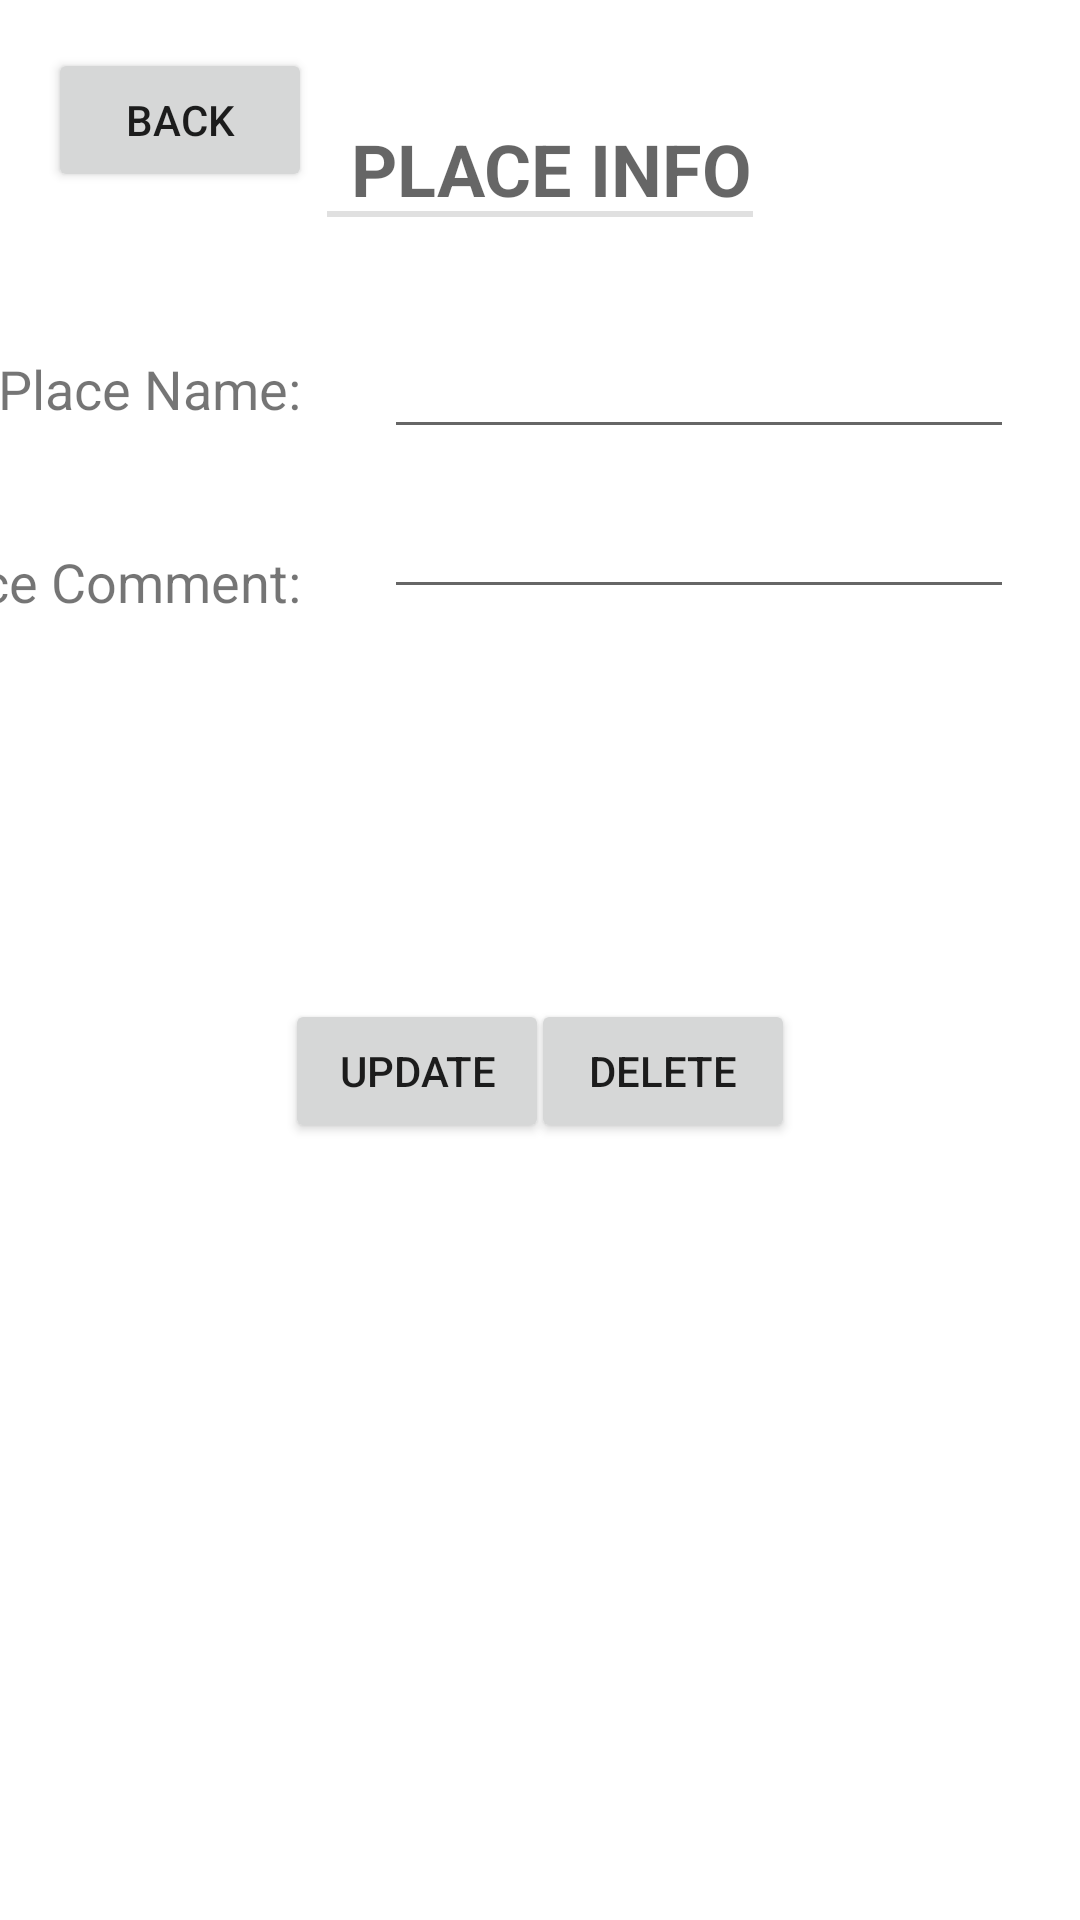

This screen was rendered from an Android layout file. Write that file and the resources it references.
<!-- AndroidManifest.xml: application theme Theme.TumTumNoFrag -->
<!-- res/layout/activity_place_details.xml -->
<?xml version="1.0" encoding="utf-8"?>
<androidx.constraintlayout.widget.ConstraintLayout xmlns:android="http://schemas.android.com/apk/res/android"
    xmlns:app="http://schemas.android.com/apk/res-auto"
    xmlns:tools="http://schemas.android.com/tools"
    android:layout_width="match_parent"
    android:layout_height="match_parent"
    tools:context=".PlaceDetails">

    <TextView
        android:id="@+id/Place_Info"
        style="?android:attr/listSeparatorTextViewStyle"
        android:layout_width="wrap_content"
        android:layout_height="wrap_content"
        android:layout_marginStart="177dp"
        android:layout_marginTop="40dp"
        android:layout_marginEnd="177dp"
        android:text="Place Info"
        android:textAppearance="@style/TextAppearance.AppCompat.Large"
        android:textSize="24sp"
        app:layout_constraintEnd_toEndOf="parent"
        app:layout_constraintStart_toStartOf="parent"
        app:layout_constraintTop_toTopOf="parent" />

    <TextView
        android:id="@+id/Place_name"
        android:layout_width="wrap_content"
        android:layout_height="wrap_content"
        android:layout_marginTop="45dp"
        android:layout_marginEnd="260dp"
        android:text="Place Name:"
        android:textSize="18sp"
        app:layout_constraintEnd_toEndOf="parent"
        app:layout_constraintTop_toBottomOf="@+id/Place_Info" />

    <TextView
        android:id="@+id/Place_comment"
        android:layout_width="wrap_content"
        android:layout_height="wrap_content"
        android:layout_marginTop="40dp"
        android:layout_marginEnd="260dp"
        android:text="Place Comment:"
        android:textSize="18sp"
        app:layout_constraintEnd_toEndOf="parent"
        app:layout_constraintTop_toBottomOf="@+id/Place_name" />

    <EditText
        android:id="@+id/Place_Name_ET"
        android:layout_width="wrap_content"
        android:layout_height="wrap_content"
        android:layout_marginStart="28dp"
        android:layout_marginTop="36dp"
        android:ems="10"
        android:inputType="textPersonName"
        app:layout_constraintStart_toEndOf="@+id/Place_name"
        app:layout_constraintTop_toBottomOf="@+id/Place_Info" />

    <EditText
        android:id="@+id/Place_Comment_ET"
        android:layout_width="wrap_content"
        android:layout_height="wrap_content"
        android:layout_marginStart="28dp"
        android:layout_marginTop="12dp"
        android:ems="10"
        android:inputType="textPersonName"
        app:layout_constraintStart_toEndOf="@+id/Place_comment"
        app:layout_constraintTop_toBottomOf="@+id/Place_Name_ET" />

    <Button
        android:id="@+id/btn_del"
        android:layout_width="wrap_content"
        android:layout_height="wrap_content"
        android:layout_marginTop="130dp"
        android:layout_marginEnd="95dp"
        android:text="Delete"
        app:layout_constraintEnd_toEndOf="parent"
        app:layout_constraintTop_toBottomOf="@+id/Place_Comment_ET" />

    <Button
        android:id="@+id/btn_update"
        android:layout_width="wrap_content"
        android:layout_height="wrap_content"
        android:layout_marginStart="95dp"
        android:layout_marginTop="130dp"
        android:text="Update"
        app:layout_constraintStart_toStartOf="parent"
        app:layout_constraintTop_toBottomOf="@+id/Place_Comment_ET" />

    <Button
        android:id="@+id/btn_bck1"
        android:layout_width="wrap_content"
        android:layout_height="wrap_content"
        android:layout_marginStart="16dp"
        android:layout_marginTop="16dp"
        android:text="Back"
        app:layout_constraintStart_toStartOf="parent"
        app:layout_constraintTop_toTopOf="parent" />
</androidx.constraintlayout.widget.ConstraintLayout>
<!-- resources referenced by this layout -->
<resources>
  <style name="Theme.TumTumNoFrag" parent="Theme.MaterialComponents.DayNight.DarkActionBar">
          
          <item name="colorPrimary">@color/purple_500</item>
          <item name="colorPrimaryVariant">@color/purple_700</item>
          <item name="colorOnPrimary">@color/white</item>
          
          <item name="colorSecondary">@color/teal_200</item>
          <item name="colorSecondaryVariant">@color/teal_700</item>
          <item name="colorOnSecondary">@color/black</item>
          
          <item name="android:statusBarColor" tools:targetApi="l">?attr/colorPrimaryVariant</item>
          
      </style>
  <!-- not gathered from this repository: default colours our renderer supplied (Android Studio template values) -->
  <color name="purple_500">#FF6200EE</color>
  <color name="purple_700">#FF3700B3</color>
  <color name="teal_200">#FF03DAC5</color>
  <color name="teal_700">#FF018786</color>
  <color name="black">#FF000000</color>
  <color name="white">#FFFFFFFF</color>
</resources>
